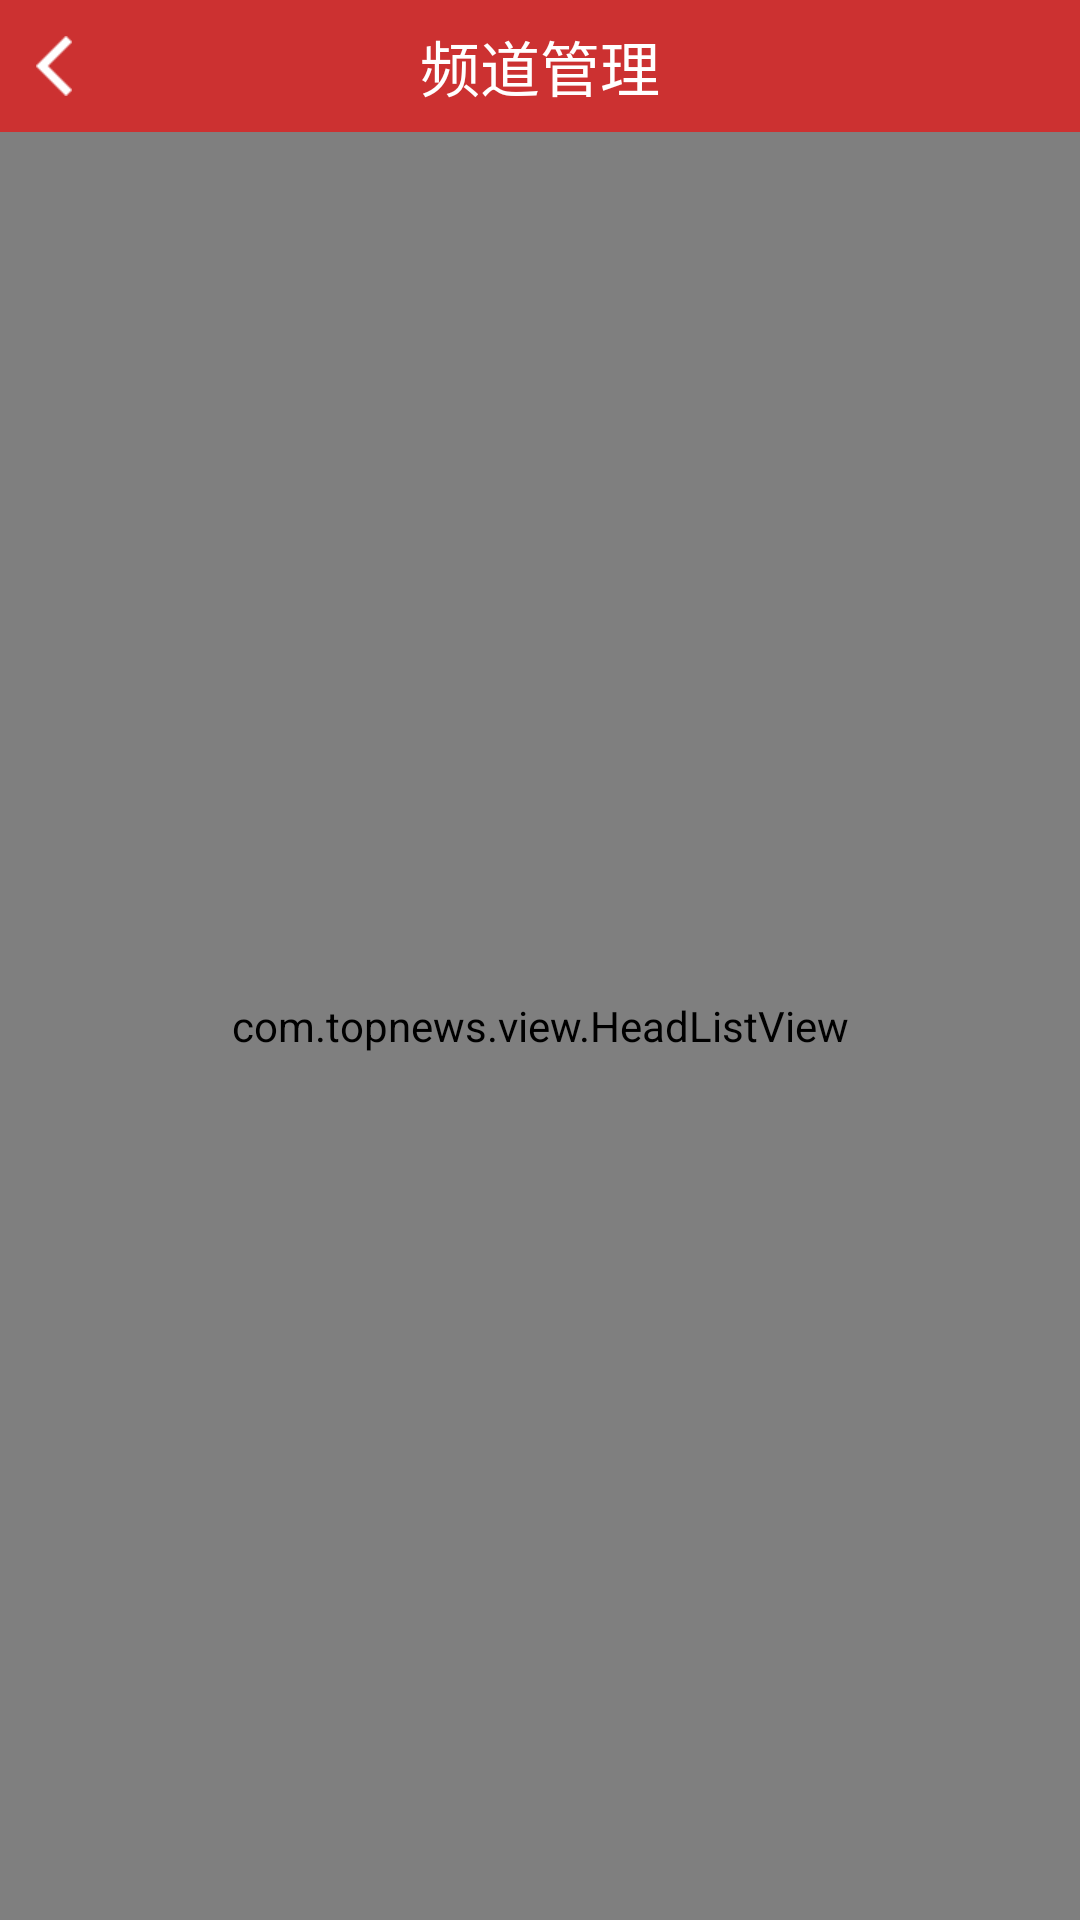

This screen was rendered from an Android layout file. Write that file and the resources it references.
<!-- AndroidManifest.xml: application theme AppTheme -->
<!-- res/layout/city.xml -->
<?xml version="1.0" encoding="utf-8"?>
<RelativeLayout xmlns:android="http://schemas.android.com/apk/res/android"
    android:id="@+id/root_view"
    android:layout_width="fill_parent"
    android:layout_height="fill_parent"
    android:background="@color/activity_bg_color" >

    <include
        android:id="@id/title_bar"
        layout="@layout/title_bar" />

    <com.topnews.view.HeadListView
        android:id="@+id/cityListView"
        android:layout_width="fill_parent"
        android:layout_height="fill_parent"
        android:layout_below="@id/title_bar"
        android:divider="@android:color/transparent"
        android:dividerHeight="0dp"
        android:fadingEdge="none"
        android:scrollbars="none" />

    <ProgressBar
        android:id="@+id/progress"
        style="@android:style/Widget.ProgressBar.Inverse"
        android:layout_width="50.0dip"
        android:layout_height="50.0dip"
        android:layout_centerInParent="true"
        android:visibility="gone" />

</RelativeLayout>
<!-- res/layout/title_bar.xml (included above) -->
<?xml version="1.0" encoding="utf-8"?>
<RelativeLayout xmlns:android="http://schemas.android.com/apk/res/android"
    style="@style/title_bar_style" >

    <TextView
        android:id="@+id/back"
        style="@style/back_view" 
        android:onClick="doBack"/>

    <TextView
        android:id="@+id/title"
        style="@style/title_text_style"
        android:layout_width="wrap_content"
        android:layout_height="wrap_content"
        android:layout_centerInParent="true" 
        android:text="@string/drawer_btn_rss"/>

    <TextView
        android:id="@+id/right_text"
        style="@style/title_bar_button"
        android:layout_alignParentRight="true"
        android:visibility="gone" />

    <ProgressBar
        android:id="@+id/right_progress"
        style="?android:attr/progressBarStyleSmall"
        android:layout_width="wrap_content"
        android:layout_height="wrap_content"
        android:layout_alignParentRight="true"
        android:layout_centerVertical="true"
        android:layout_marginRight="15.0dip"
        android:indeterminateOnly="true"
        android:visibility="gone" />

</RelativeLayout>
<!-- resources referenced by this layout -->
<resources>
  <color name="activity_bg_color">#fff5f5f5</color>
  <string name="drawer_btn_rss">频道管理</string>
  <style name="back_view" parent="@style/title_bar_button">
          <item name="android:gravity">right|center</item>
          <item name="android:background">@drawable/transparent</item>
          <item name="android:paddingLeft">12.0dip</item>
          <item name="android:paddingRight">0.0dip</item>
          <item name="android:layout_marginLeft">0.0dip</item>
          <item name="android:layout_marginRight">0.0dip</item>
          <item name="android:minHeight">44.0dip</item>
          <item name="android:text">@null</item>
          <item name="android:clickable">true</item>
          <item name="android:drawableLeft">@drawable/btn_back</item>
          <item name="android:drawablePadding">0.0dip</item>
      </style>
  <style name="title_bar_button" parent="@style/common_button">
          <item name="android:textSize">16.0sp</item>
          <item name="android:textColor">@color/btn_common_text</item>
          <item name="android:gravity">center</item>
          <item name="android:background">@null</item>
          <item name="android:paddingLeft">17.0dip</item>
          <item name="android:paddingRight">17.0dip</item>
          <item name="android:layout_centerVertical">true</item>
      </style>
  <style name="title_bar_style">
          <item name="android:background">@drawable/bg_titlebar</item>
          <item name="android:layout_width">fill_parent</item>
          <item name="android:layout_height">@dimen/title_bar_height</item>
      </style>
  <style name="title_text_style">
          <item name="android:textSize">20.0sp</item>
          <item name="android:textColor">@color/title_text_color</item>
      </style>
  <style name="AppTheme" parent="AppBaseTheme">
  
          
          <item name="android:windowNoTitle">true</item>
      </style>
  <!-- drawable btn_back (drawable) -->
  <?xml version="1.0" encoding="utf-8"?>
  <selector
    xmlns:android="http://schemas.android.com/apk/res/android">
      <item android:state_pressed="true" android:drawable="@drawable/btn_back_pressed" />
      <item android:state_enabled="false" android:drawable="@drawable/btn_back_pressed" />
      <item android:drawable="@drawable/btn_back_normal" />
  </selector>
  <style name="common_button" parent="@style/text_on_button">
          <item name="android:background">@drawable/btn_common</item>
          <item name="android:paddingLeft">6.0dip</item>
          <item name="android:paddingRight">6.0dip</item>
          <item name="android:layout_width">wrap_content</item>
          <item name="android:layout_height">wrap_content</item>
          <item name="android:minWidth">50.0dip</item>
          <item name="android:minHeight">30.0dip</item>
      </style>
  <!-- drawable bg_titlebar (drawable) -->
  <?xml version="1.0" encoding="utf-8"?>
  <shape android:shape="rectangle"
    xmlns:android="http://schemas.android.com/apk/res/android">
      <solid android:color="#ffcc3131" />
  </shape>
  <dimen name="title_bar_height">44.0dip</dimen>
  <color name="title_text_color">#ffffffff</color>
  <style name="AppBaseTheme" parent="android:Theme.Light">
          
      </style>
  <!-- drawable btn_back_pressed: png bitmap (drawable-xhdpi, 145 bytes) -->
  <!-- drawable btn_back_normal: png bitmap (drawable-xhdpi, 156 bytes) -->
  <style name="text_on_button">
          <item name="android:textSize">15.0sp</item>
          <item name="android:textColor">#ffffffff</item>
          <item name="android:shadowRadius">0.0</item>
      </style>
  <!-- drawable btn_common (drawable) -->
  <?xml version="1.0" encoding="utf-8"?>
  <selector
    xmlns:android="http://schemas.android.com/apk/res/android">
      <item android:state_pressed="true" android:drawable="@drawable/btn_common_pressed" />
      <item android:state_enabled="false" android:drawable="@drawable/btn_common_disabled" />
      <item android:drawable="@drawable/btn_common_normal" />
  </selector>
</resources>
